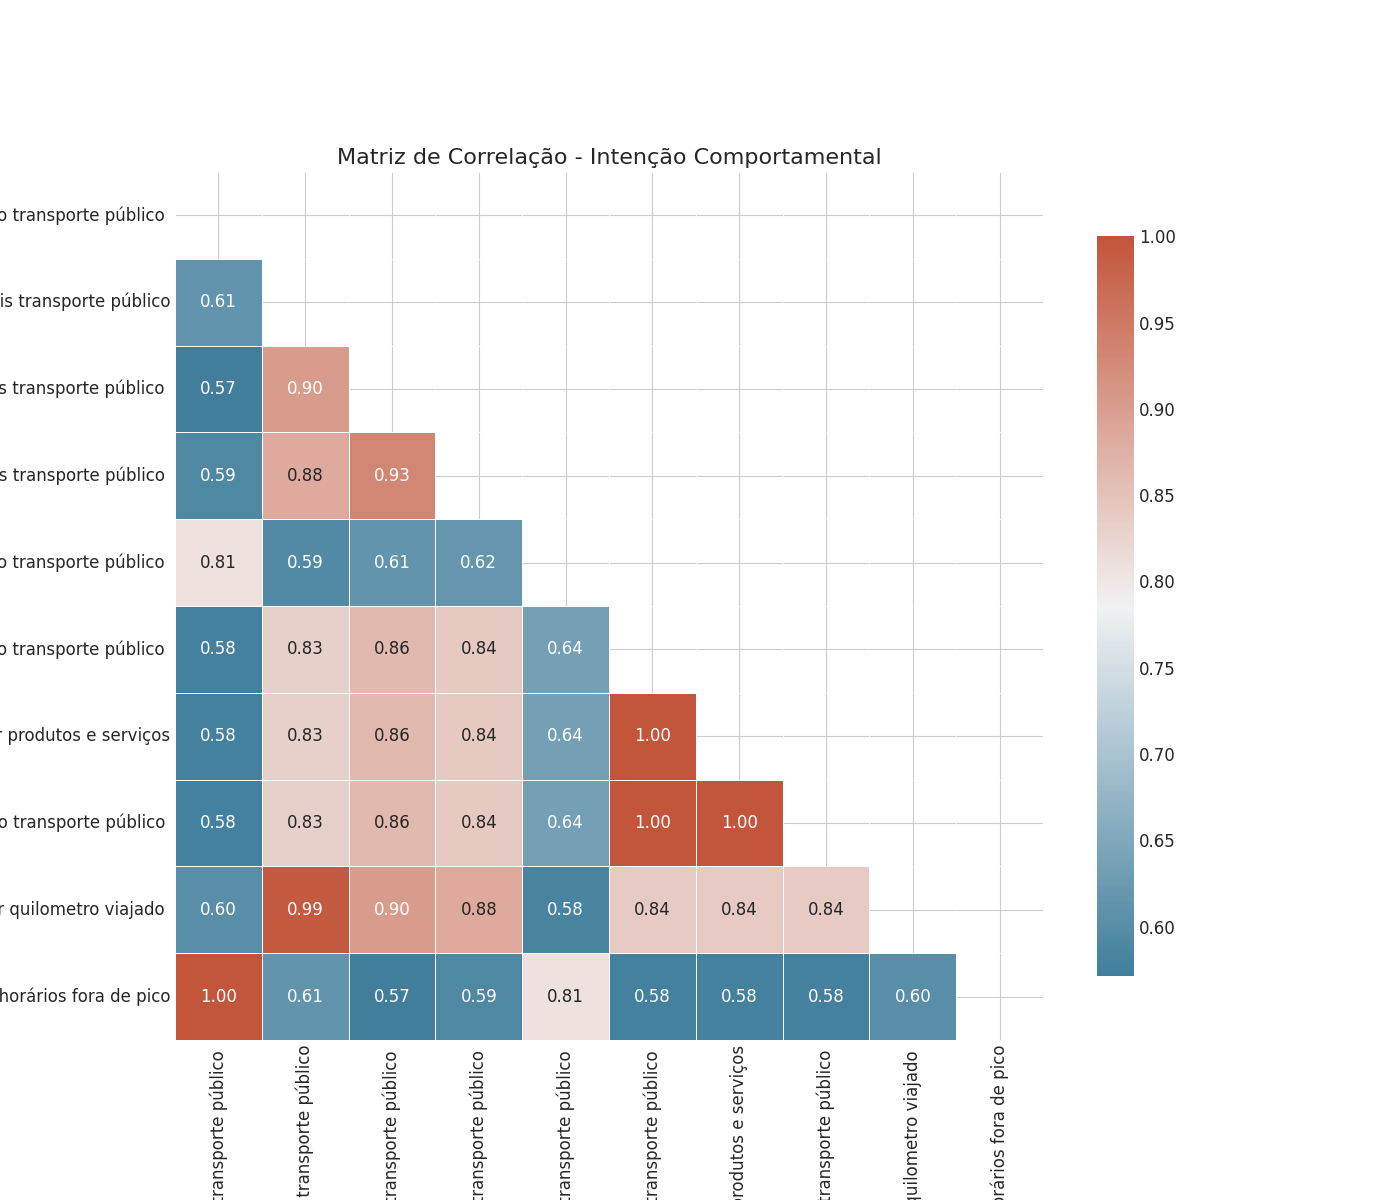

Values plotted in this chart, from the file beside it:
, Se eu ganhasse pontos para trocar por pr…, Se eu pudesse pagar por dia para ter pas…, Se eu pudesse pagar por mês para ter pas…, Se eu pudesse pagar por ano para ter pas…, Se eu recebesse um valor em troca por qu…, Se ganhasse desconto na passagem por via…, Eu recomendaria a amigos familiares e co…, Eu recomendaria a amigos familiares e co…, Eu recomendaria a amigos familiares e co…, Eu recomendaria a amigos familiares e co…
Se eu ganhasse pontos para trocar por pr…, 1.0, 0.6141, 0.5716, 0.591, 0.8081, 0.5772, 0.5772, 0.5772, 0.6023, 1.0
Se eu pudesse pagar por dia para ter pas…, 0.6141, 1.0, 0.902, 0.8843, 0.5943, 0.8321, 0.8321, 0.8321, 0.9919, 0.6141
Se eu pudesse pagar por mês para ter pas…, 0.5716, 0.902, 1.0, 0.9302, 0.6141, 0.8638, 0.8638, 0.8638, 0.9017, 0.5716
Se eu pudesse pagar por ano para ter pas…, 0.591, 0.8843, 0.9302, 1.0, 0.6174, 0.8426, 0.8426, 0.8426, 0.8842, 0.591
Se eu recebesse um valor em troca por qu…, 0.8081, 0.5943, 0.6141, 0.6174, 1.0, 0.6361, 0.6361, 0.6361, 0.5821, 0.8081
Se ganhasse desconto na passagem por via…, 0.5772, 0.8321, 0.8638, 0.8426, 0.6361, 1.0, 1.0, 1.0, 0.8398, 0.5772
Eu recomendaria a amigos familiares e co…, 0.5772, 0.8321, 0.8638, 0.8426, 0.6361, 1.0, 1.0, 1.0, 0.8398, 0.5772
Eu recomendaria a amigos familiares e co…, 0.5772, 0.8321, 0.8638, 0.8426, 0.6361, 1.0, 1.0, 1.0, 0.8398, 0.5772
Eu recomendaria a amigos familiares e co…, 0.6023, 0.9919, 0.9017, 0.8842, 0.5821, 0.8398, 0.8398, 0.8398, 1.0, 0.6023
Eu recomendaria a amigos familiares e co…, 1.0, 0.6141, 0.5716, 0.591, 0.8081, 0.5772, 0.5772, 0.5772, 0.6023, 1.0
